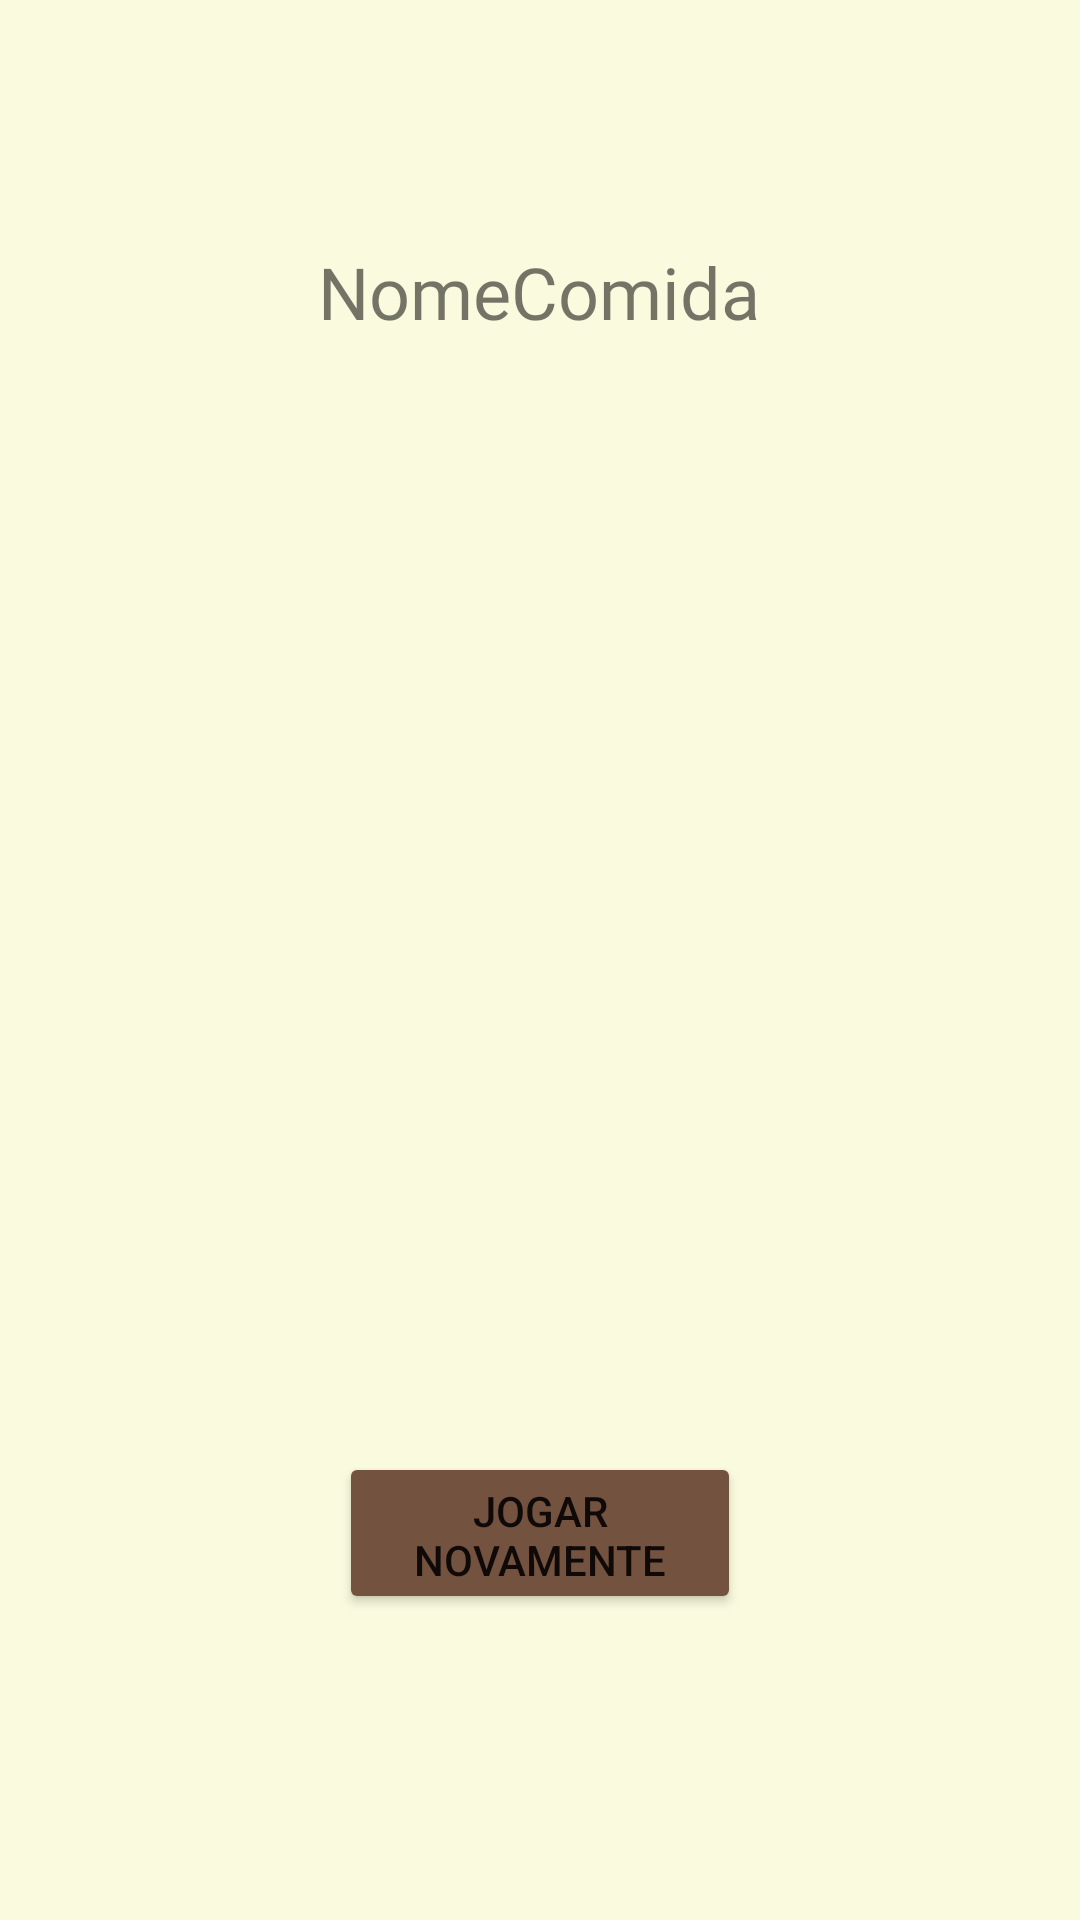

Produce the Android XML layout that renders to this screen, including the resource entries it uses.
<!-- AndroidManifest.xml: application theme Theme.FragmentsUdacity -->
<!-- res/layout/fragment_frag2.xml -->
<?xml version="1.0" encoding="utf-8"?>
<androidx.constraintlayout.widget.ConstraintLayout xmlns:android="http://schemas.android.com/apk/res/android"
    xmlns:app="http://schemas.android.com/apk/res-auto"
    xmlns:tools="http://schemas.android.com/tools"
    android:id="@+id/frameLayout"
    android:layout_width="match_parent"
    android:layout_height="match_parent"
    android:background="#fafade"
    tools:context=".Frag2">

    <ImageView
        android:id="@+id/ImageComida"
        android:layout_width="284dp"
        android:layout_height="282dp"
        android:layout_marginTop="136dp"
        app:layout_constraintEnd_toEndOf="parent"
        app:layout_constraintHorizontal_bias="0.496"
        app:layout_constraintStart_toStartOf="parent"
        app:layout_constraintTop_toTopOf="parent"
        tools:ignore="ImageContrastCheck"
        tools:src="@tools:sample/avatars" />

    <TextView
        android:id="@+id/NomeComida"
        android:layout_width="208dp"
        android:layout_height="48dp"
        android:layout_marginTop="76dp"
        android:fontFamily="@font/roboto"
        android:paddingTop="5dp"
        android:text="@string/nomecomida"
        android:textAlignment="center"
        android:textSize="24sp"
        app:layout_constraintEnd_toEndOf="parent"
        app:layout_constraintHorizontal_bias="0.497"
        app:layout_constraintStart_toStartOf="parent"
        app:layout_constraintTop_toTopOf="parent" />

    <Button
        android:id="@+id/JogarNovamente"
        android:layout_width="134dp"
        android:layout_height="54dp"
        android:backgroundTint="#735240"
        android:text="@string/jogar_novamente"
        app:layout_constraintBottom_toBottomOf="parent"
        app:layout_constraintEnd_toEndOf="parent"
        app:layout_constraintStart_toStartOf="parent"
        app:layout_constraintTop_toBottomOf="@+id/ImageComida"
        app:layout_constraintVertical_bias="0.393" />

</androidx.constraintlayout.widget.ConstraintLayout>
<!-- resources referenced by this layout -->
<resources>
  <string name="jogar_novamente">Jogar Novamente</string>
  <string name="nomecomida">NomeComida</string>
  <style name="Theme.FragmentsUdacity" parent="Theme.MaterialComponents.DayNight.DarkActionBar">
          
          <item name="colorPrimary">#282120</item>
          <item name="colorPrimaryVariant">@color/purple_700</item>
          <item name="colorOnPrimary">@color/white</item>
          
          <item name="colorSecondary">@color/teal_200</item>
          <item name="colorSecondaryVariant">@color/teal_700</item>
          <item name="colorOnSecondary">@color/black</item>
          
          <item name="android:statusBarColor" tools:targetApi="l">?attr/colorPrimaryVariant</item>
          
      </style>
  <!-- not gathered from this repository: default colours our renderer supplied (Android Studio template values) -->
  <color name="purple_700">#FF3700B3</color>
  <color name="teal_200">#FF03DAC5</color>
  <color name="teal_700">#FF018786</color>
  <color name="black">#FF000000</color>
  <color name="white">#FFFFFFFF</color>
</resources>
